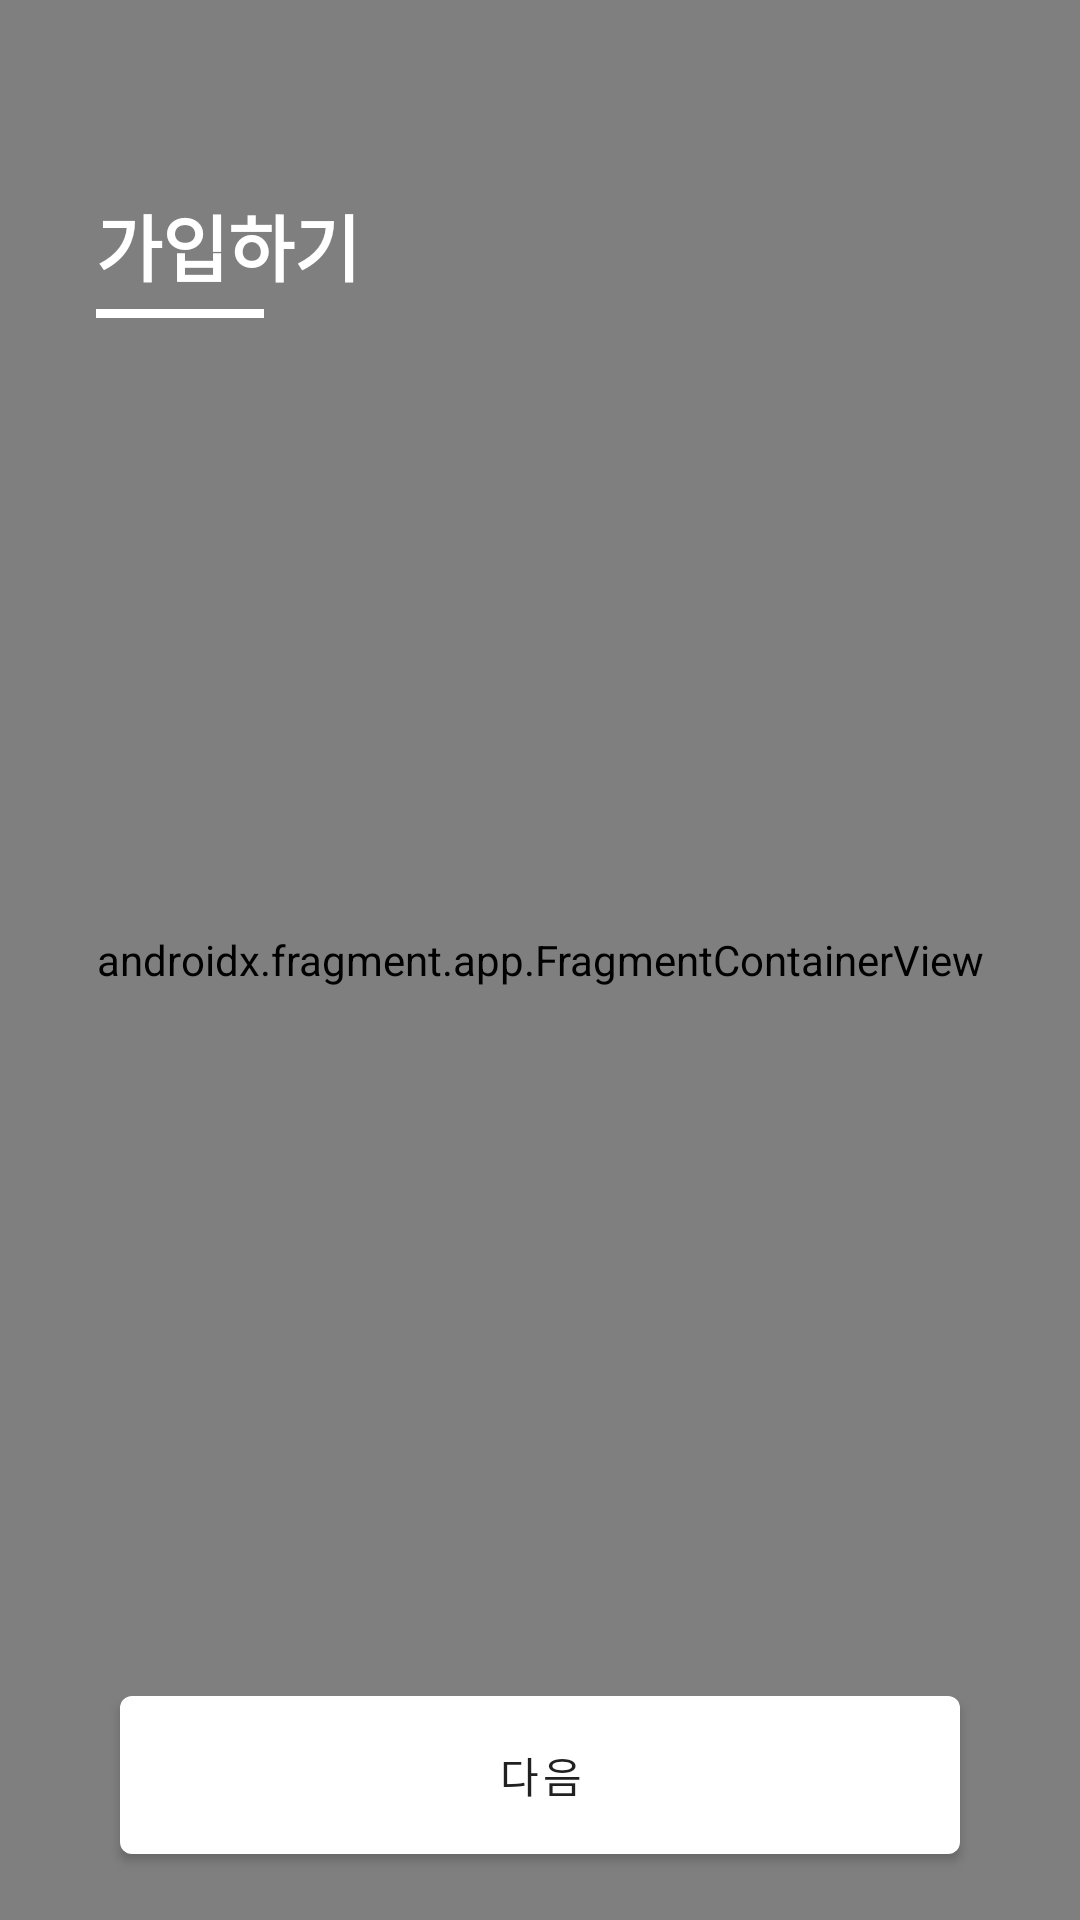

Produce the Android XML layout that renders to this screen, including the resource entries it uses.
<!-- AndroidManifest.xml: application theme Theme.CrackNotifier -->
<!-- res/layout/fragment_container_signup.xml -->
<?xml version="1.0" encoding="utf-8"?>
<layout xmlns:app="http://schemas.android.com/apk/res-auto"
    xmlns:android="http://schemas.android.com/apk/res/android">

    <androidx.constraintlayout.widget.ConstraintLayout
        android:id="@+id/constraint_containersignup_container"
        android:layout_width="match_parent"
        android:layout_height="match_parent"
        android:background="@drawable/bg_intro">

        <androidx.fragment.app.FragmentContainerView
            android:id="@+id/container_signup"
            android:name="androidx.navigation.fragment.NavHostFragment"
            android:layout_width="0dp"
            android:layout_height="0dp"
            app:defaultNavHost="true"
            app:layout_constraintBottom_toBottomOf="parent"
            app:layout_constraintEnd_toEndOf="parent"
            app:layout_constraintHorizontal_bias="0.5"
            app:layout_constraintStart_toStartOf="parent"
            app:layout_constraintTop_toTopOf="parent"
            app:navGraph="@navigation/navigation_signup" />

        <ImageView
            android:id="@+id/image_containersignup_back"
            android:layout_width="40dp"
            android:layout_height="40dp"
            android:layout_marginStart="16dp"
            android:layout_marginTop="16dp"
            android:padding="8dp"
            android:src="@drawable/ic_baseline_arrow_back"
            app:layout_constraintStart_toStartOf="parent"
            app:layout_constraintTop_toTopOf="parent"
            app:tint="@color/white" />

        <TextView
            android:id="@+id/text_containersignup_ftitle"
            android:layout_width="wrap_content"
            android:layout_height="wrap_content"
            android:layout_marginStart="16dp"
            android:layout_marginTop="8dp"
            android:text="가입하기"
            android:textColor="@color/white"
            android:textSize="24sp"
            android:textStyle="bold"
            app:layout_constraintHorizontal_bias="0.5"
            app:layout_constraintStart_toStartOf="@id/image_containersignup_back"
            app:layout_constraintTop_toBottomOf="@id/image_containersignup_back"
            app:layout_constraintVertical_bias="0.25" />

        <View
            android:id="@+id/view_containersignup_underline"
            android:layout_width="56dp"
            android:layout_height="3dp"
            android:layout_marginTop="4dp"
            android:background="@color/secondaryTextColor"
            app:layout_constraintStart_toStartOf="@id/text_containersignup_ftitle"
            app:layout_constraintTop_toBottomOf="@id/text_containersignup_ftitle" />

        <Button
            android:id="@+id/btn_containersignup_next"
            android:layout_width="0dp"
            android:layout_height="wrap_content"
            android:paddingVertical="16dp"
            android:layout_marginBottom="16dp"
            android:layout_marginHorizontal="40dp"
            android:text="다음"
            app:layout_constraintBottom_toBottomOf="parent"
            app:layout_constraintEnd_toEndOf="parent"
            app:layout_constraintStart_toStartOf="parent" />

    </androidx.constraintlayout.widget.ConstraintLayout>
</layout>
<!-- resources referenced by this layout -->
<resources>
  <color name="secondaryTextColor">#ffffff</color>
  <color name="white">#FFFFFFFF</color>
  <!-- drawable bg_intro (drawable) -->
  <?xml version="1.0" encoding="utf-8"?>
  <shape xmlns:android="http://schemas.android.com/apk/res/android">
   <gradient android:startColor="#82BBE6"
       android:endColor="#89CBB1"
       android:angle="45" />
  </shape>
  <style name="Theme.CrackNotifier" parent="Theme.MaterialComponents.DayNight.NoActionBar">
          
          <item name="colorPrimary">@color/primaryColor</item>
          <item name="colorPrimaryVariant">@color/primaryDarkColor</item>
          <item name="colorOnPrimary">@color/primaryTextColor</item>
          
          <item name="colorSecondary">@color/secondaryColor</item>
          <item name="colorSecondaryVariant">@color/secondaryDarkColor</item>
          <item name="colorOnSecondary">@color/secondaryTextColor</item>
          
          <item name="android:statusBarColor" tools:targetApi="l">?attr/colorPrimaryVariant</item>
          
          <item name="bottomSheetDialogTheme">@style/BottomSheetDialog</item>
      </style>
  <color name="primaryColor">#ffffff</color>
  <color name="primaryDarkColor">#cccccc</color>
  <color name="primaryTextColor">#DE000000</color>
  <color name="secondaryColor">#86c3cc</color>
  <color name="secondaryDarkColor">#56929b</color>
  <style name="BottomSheetDialog" parent="@style/ThemeOverlay.MaterialComponents.BottomSheetDialog">
          <item name="bottomSheetStyle">@style/BottomSheet</item>
          <item name="android:windowIsFloating">false</item>
          <item name="android:windowSoftInputMode">adjustResize</item>
          <item name="android:colorBackground">@color/white</item>
      </style>
  <style name="BottomSheet" parent="Widget.MaterialComponents.BottomSheet.Modal">
          <item name="backgroundTint">@android:color/transparent</item>
      </style>
</resources>
